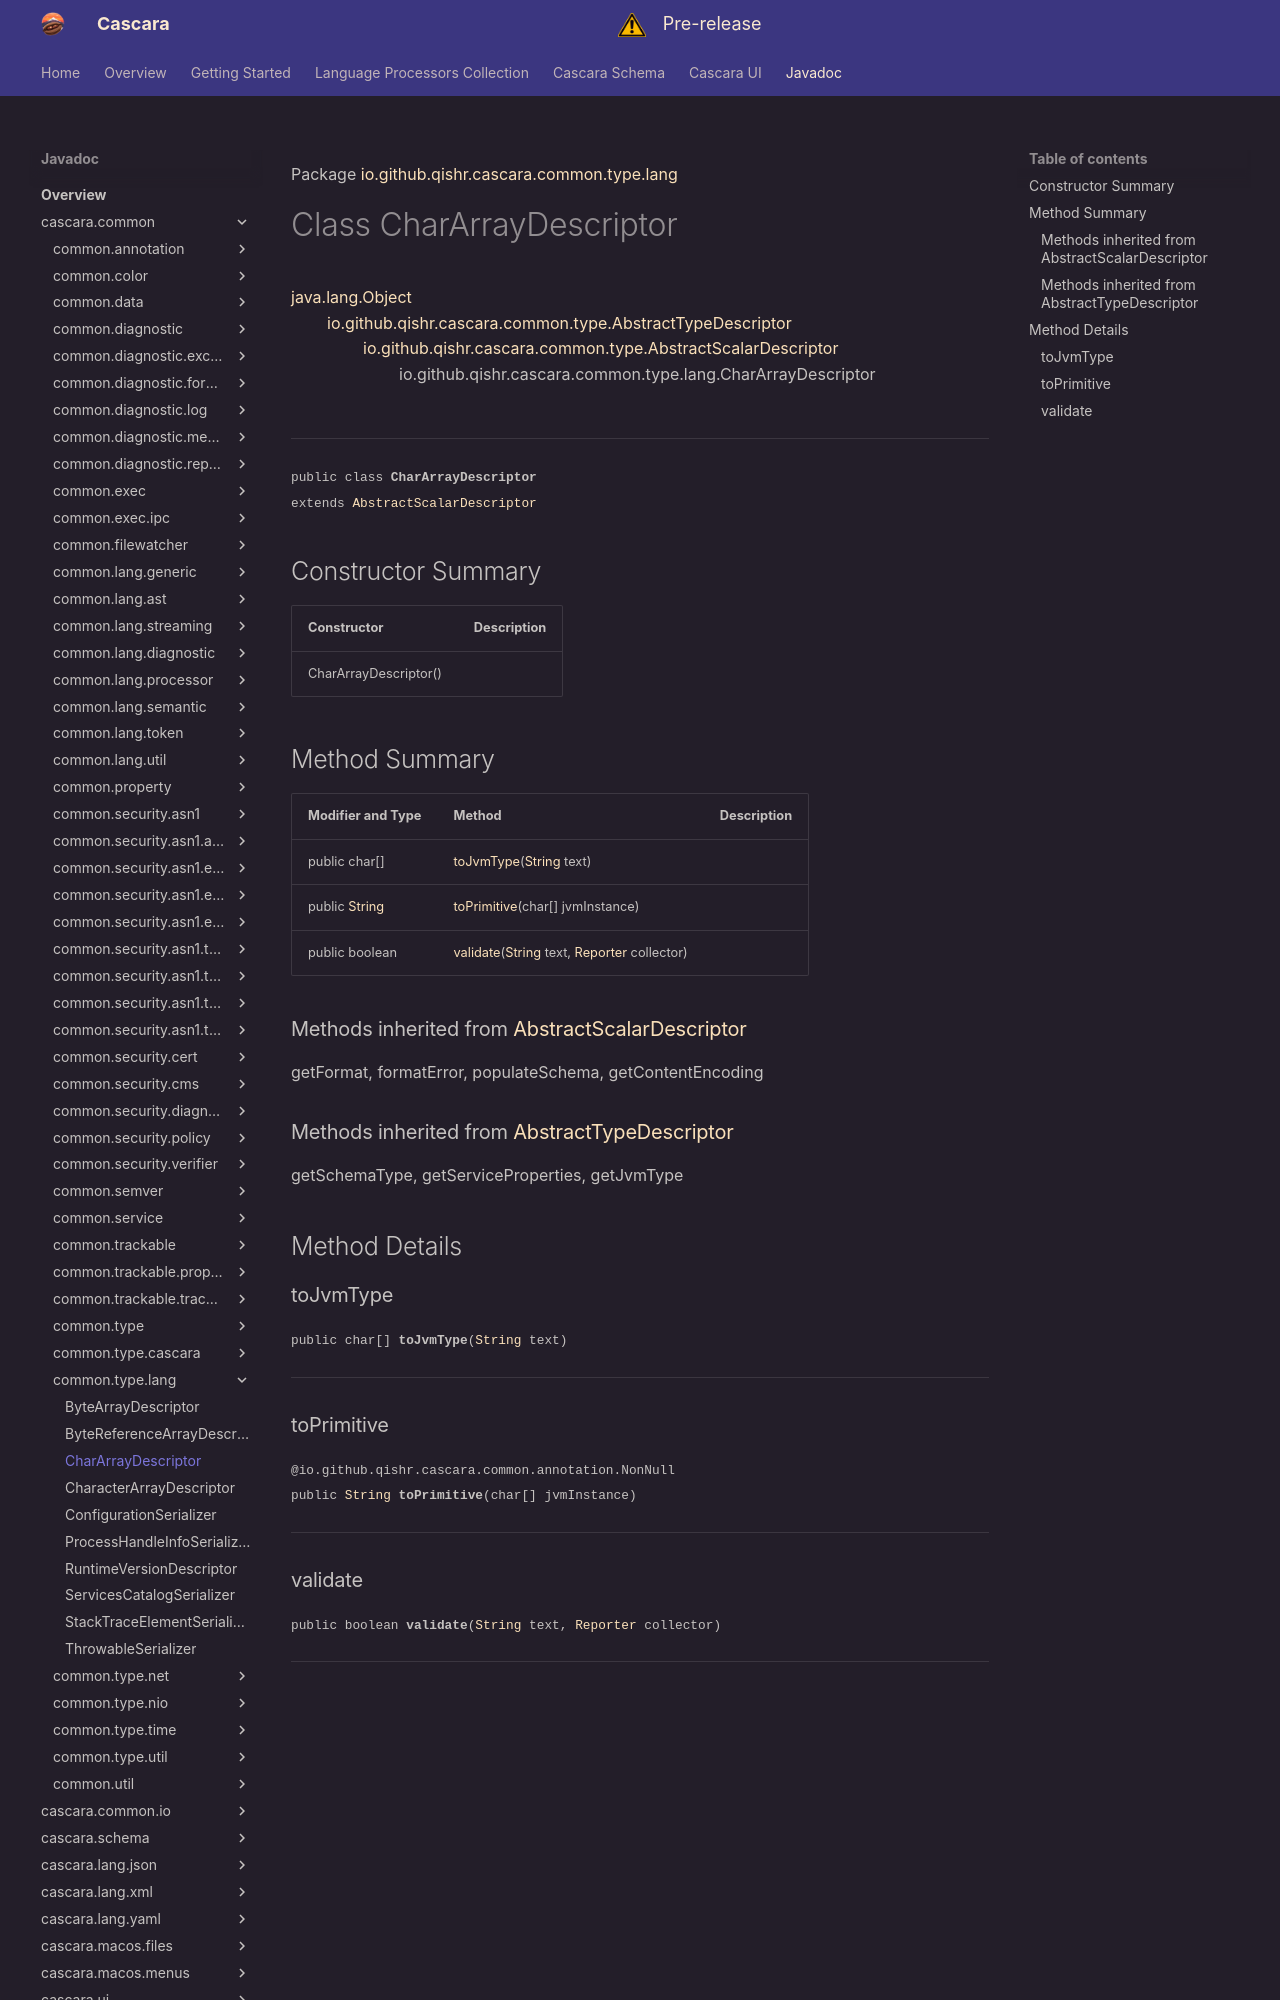

repository: qishr/qishr.github.io · page: javadoc/latest/cascara.common/io/github/qishr/cascara/common/type/lang/CharArrayDescriptor/index.html · generator: mkdocs

Package [io.github.qishr.cascara.common.type.lang](index.md)

# Class CharArrayDescriptor
[java.lang.Object](https://docs.oracle.com/en/java/javase/24/docs/api/java.base/java/lang/Object.html)<br/>
        [io.github.qishr.cascara.common.type.AbstractTypeDescriptor](../../../../../../../io/github/qishr/cascara/common/type/AbstractTypeDescriptor.md)<char[]><br/>
                [io.github.qishr.cascara.common.type.AbstractScalarDescriptor](../../../../../../../io/github/qishr/cascara/common/type/AbstractScalarDescriptor.md)<char[]><br/>
                        io.github.qishr.cascara.common.type.lang.CharArrayDescriptor<br/>
<br/>

----

<span style="font-family: monospace; font-size: 80%;">public class __CharArrayDescriptor__<br/>extends [AbstractScalarDescriptor](../../../../../../../io/github/qishr/cascara/common/type/AbstractScalarDescriptor.md)<char[]>
</span>


## Constructor Summary

| Constructor           | Description |
|-----------------------|-------------|
| CharArrayDescriptor() |             |



## Method Summary

| Modifier and Type                                                                                   | Method                                                                                                                                                                                                                            | Description |
|-----------------------------------------------------------------------------------------------------|-----------------------------------------------------------------------------------------------------------------------------------------------------------------------------------------------------------------------------------|-------------|
| public char[]                                                                                       | [toJvmType](#tojvmtype)([String](https://docs.oracle.com/en/java/javase/24/docs/api/java.base/java/lang/String.html) text)                                                                                                        |             |
| public [String](https://docs.oracle.com/en/java/javase/24/docs/api/java.base/java/lang/String.html) | [toPrimitive](#toprimitive)(char[] jvmInstance)                                                                                                                                                                                   |             |
| public boolean                                                                                      | [validate](#validate)([String](https://docs.oracle.com/en/java/javase/24/docs/api/java.base/java/lang/String.html) text, [Reporter](../../../../../../../io/github/qishr/cascara/common/diagnostic/report/Reporter.md) collector) |             |


### Methods inherited from [AbstractScalarDescriptor](../../../../../../../io/github/qishr/cascara/common/type/AbstractScalarDescriptor.md)

getFormat, formatError, populateSchema, getContentEncoding

### Methods inherited from [AbstractTypeDescriptor](../../../../../../../io/github/qishr/cascara/common/type/AbstractTypeDescriptor.md)

getSchemaType, getServiceProperties, getJvmType


## Method Details

### toJvmType

<span style="font-family: monospace; font-size: 80%;">public char[] __toJvmType__([String](https://docs.oracle.com/en/java/javase/24/docs/api/java.base/java/lang/String.html) text)</span>




---

### toPrimitive

<span style="font-family: monospace; font-size: 80%;">@io.github.qishr.cascara.common.annotation.NonNull<br/>
public [String](https://docs.oracle.com/en/java/javase/24/docs/api/java.base/java/lang/String.html) __toPrimitive__(char[] jvmInstance)</span>




---
